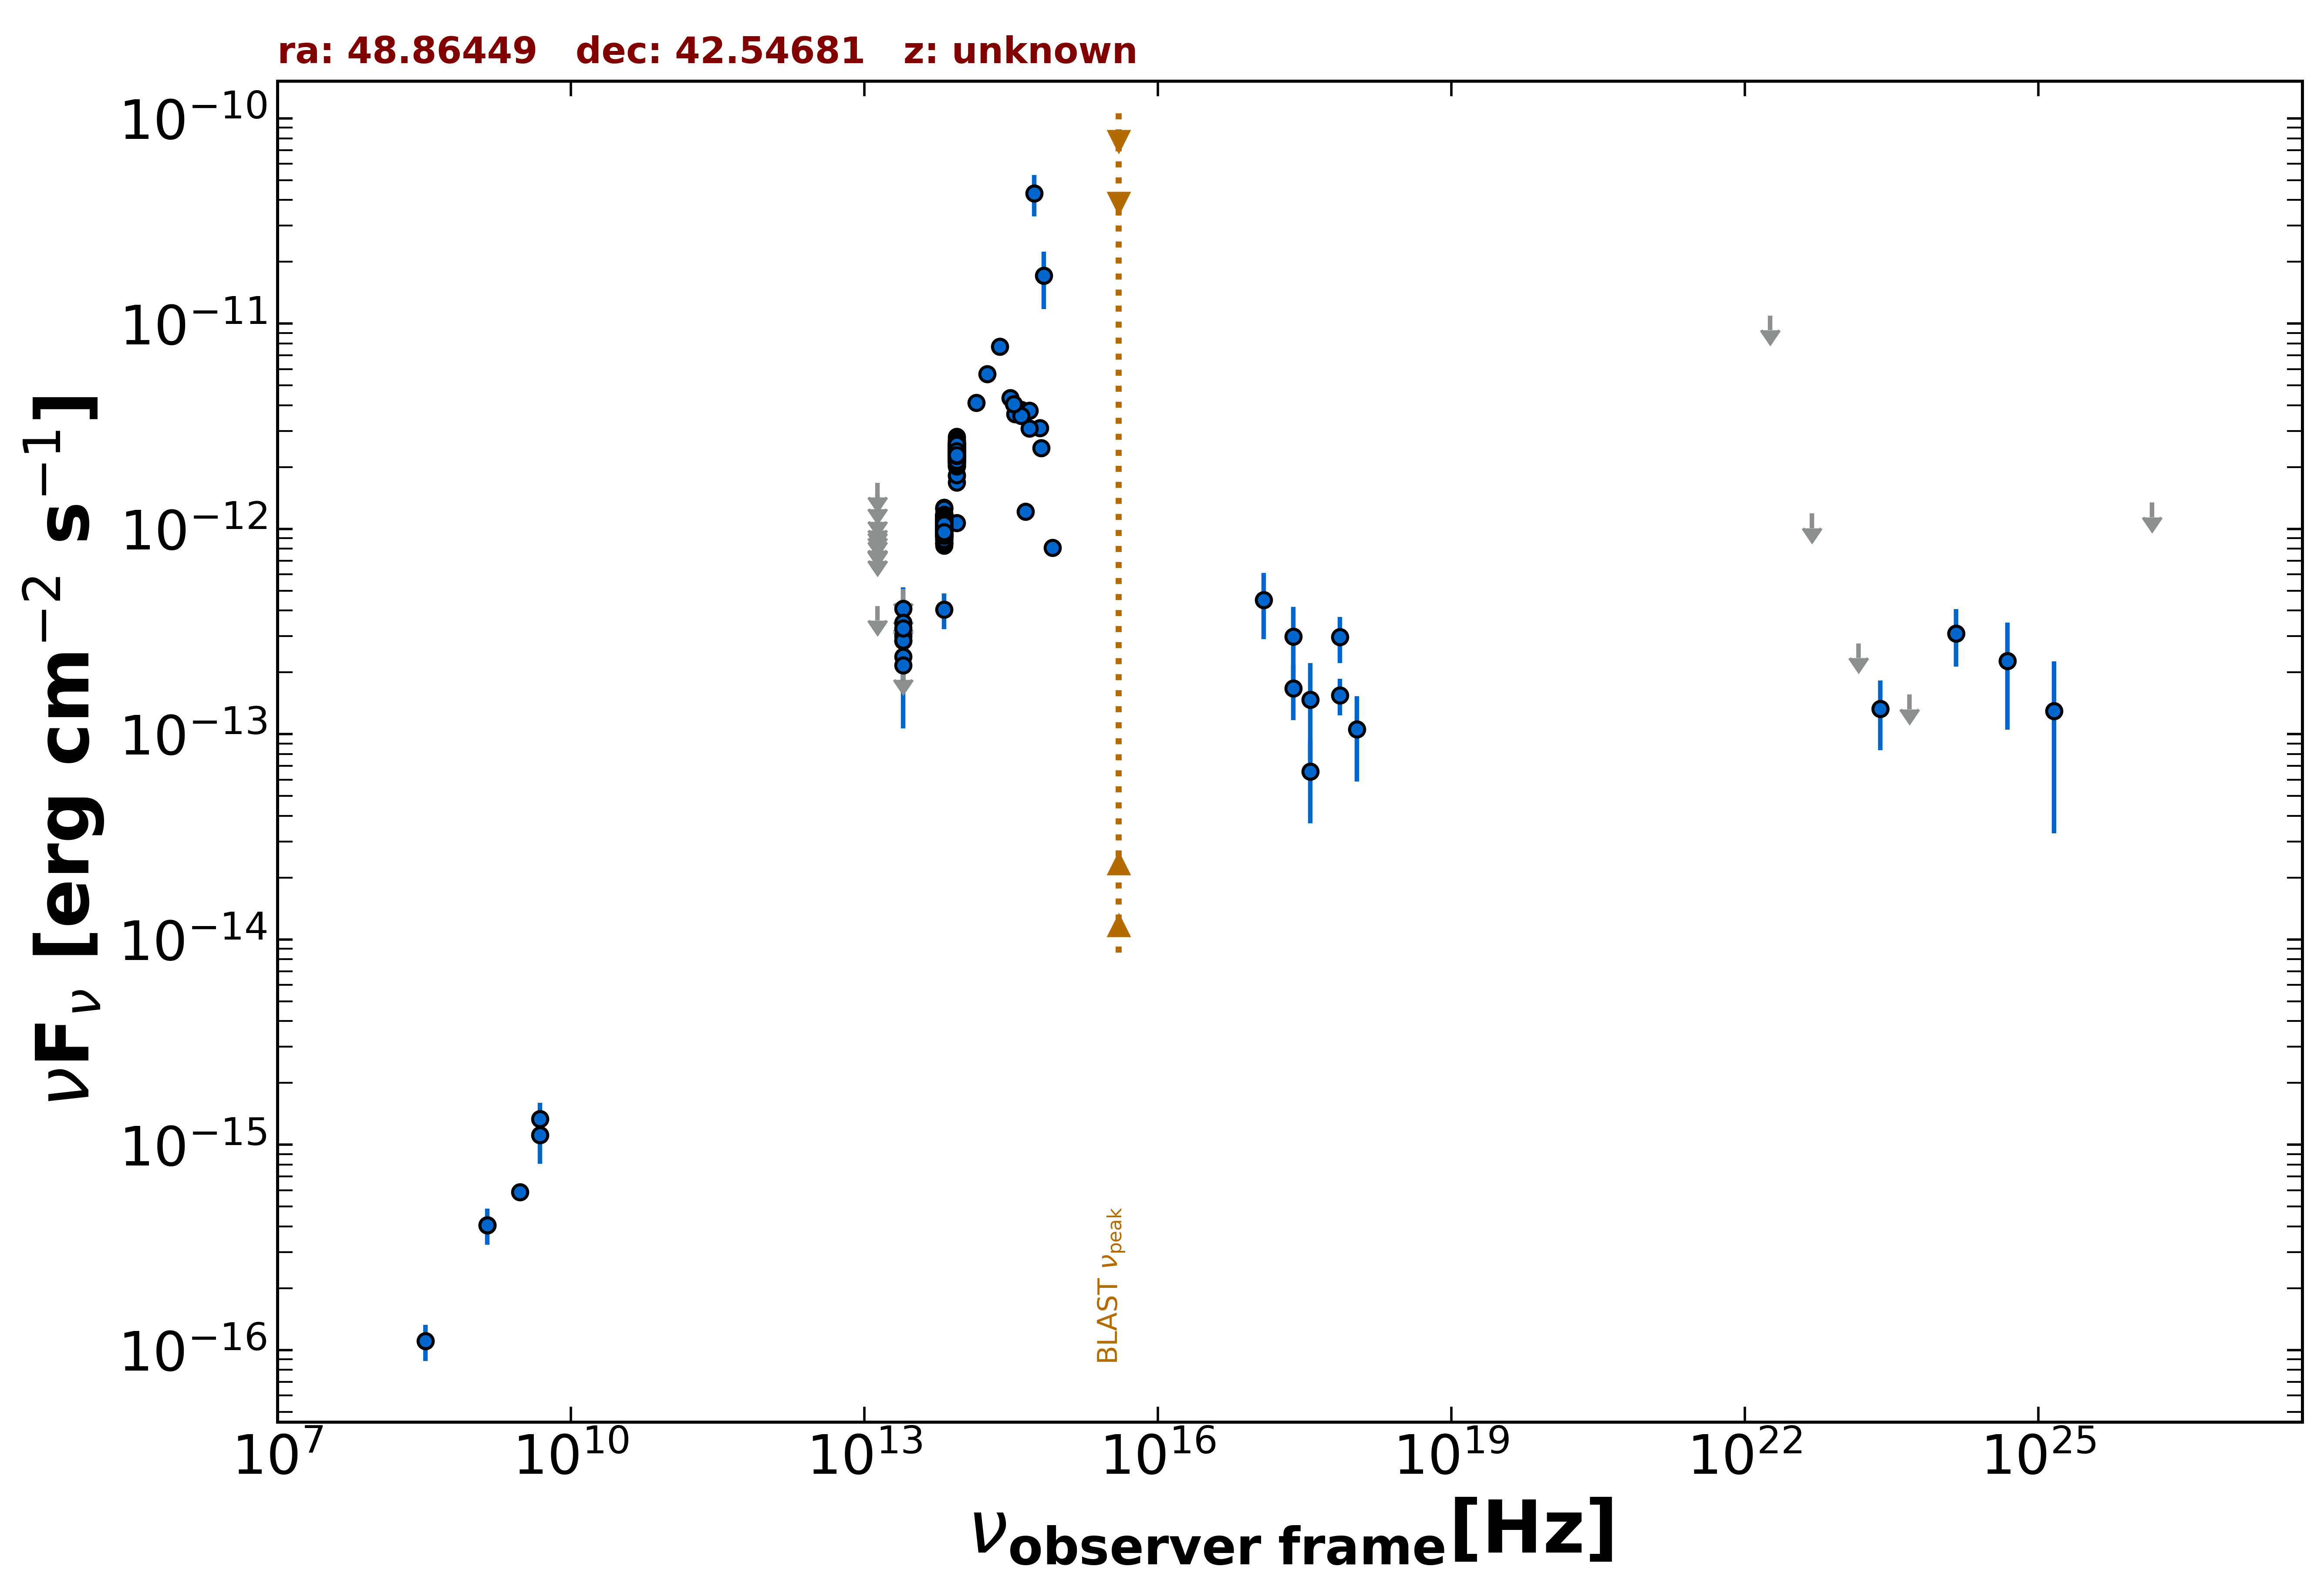

The file beside this chart, header and first rows:
freq., flux, err_flux, MJD_start, MJD_end, flag, catalog, reference
1.400e+09, 4.060e-16, 1.400e-17, 55000, 55000, , NVSS, Condon et al. 1998  AJ  115  1693
3.000e+09, 5.884e-16, 1.120e-17, 55000, 55000, , VLASSQL, Gordon et al. 2021  ApJS  255  30
2.418e+17, 1.672e-13, 5.020e-14, 58818, 58927, , 1OUSX, Giommi et al. in preparation
3.627e+17, 6.588e-14, 2.906e-14, 58818, 58927, , 1OUSX, Giommi et al. in preparation
7.253e+17, 1.550e-13, 3.150e-14, 58818, 58927, , 1OUSX, Giommi et al. in preparation
1.088e+18, 1.058e-13, 4.708e-14, 58818, 58927, , 1OUSX, Giommi et al. in preparation
1.389e+14, 4.117e-12, 2.465e-13, 55000, 55000, , 2MASS, Skrutskie et al. 2006  AJ  131  1163
1.804e+14, 5.678e-12, 4.240e-13, 55000, 55000, , 2MASS, Skrutskie et al. 2006  AJ  131  1163
2.427e+14, 7.718e-12, 4.270e-13, 55000, 55000, , 2MASS, Skrutskie et al. 2006  AJ  131  1163
8.817e+13, 2.466e-12, 4.500e-15, 55000, 55000, , UNWISE, Schlafly et al. 2019  ApJS  240  30
6.517e+13, 1.093e-12, 5.000e-15, 55000, 55000, , UNWISE, Schlafly et al. 2019  ApJS  240  30
8.817e+13, 2.428e-12, 5.150e-14, 55000, 55000, , WISE, Wright et al. 2010  AJ  140  1868
6.517e+13, 1.060e-12, 2.450e-14, 55000, 55000, , WISE, Wright et al. 2010  AJ  140  1868
2.498e+13, 2.392e-13, 3.695e-14, 55000, 55000, , WISE, Wright et al. 2010  AJ  140  1868
1.363e+13, 4.218e-13, 0.000e+00, 55000, 55000, UL, WISE, Wright et al. 2010  AJ  140  1868
8.817e+13, 2.430e-12, 5.800e-14, 57063, 57063, , NEOWISE, Mainzer et al. 2014  ApJ  792  30
6.517e+13, 9.715e-13, 4.370e-14, 57063, 57063, , NEOWISE, Mainzer et al. 2014  ApJ  792  30
8.817e+13, 2.362e-12, 7.400e-14, 57063, 57063, , NEOWISE, Mainzer et al. 2014  ApJ  792  30
6.517e+13, 9.832e-13, 4.365e-14, 57063, 57063, , NEOWISE, Mainzer et al. 2014  ApJ  792  30
8.817e+13, 2.338e-12, 5.400e-14, 57063, 57063, , NEOWISE, Mainzer et al. 2014  ApJ  792  30
6.517e+13, 1.001e-12, 4.630e-14, 57063, 57063, , NEOWISE, Mainzer et al. 2014  ApJ  792  30
8.817e+13, 2.208e-12, 5.500e-14, 57063, 57063, , NEOWISE, Mainzer et al. 2014  ApJ  792  30
6.517e+13, 9.978e-13, 6.330e-14, 57063, 57063, , NEOWISE, Mainzer et al. 2014  ApJ  792  30
8.817e+13, 2.310e-12, 5.750e-14, 57062, 57062, , NEOWISE, Mainzer et al. 2014  ApJ  792  30
6.517e+13, 9.987e-13, 4.890e-14, 57062, 57062, , NEOWISE, Mainzer et al. 2014  ApJ  792  30
8.817e+13, 2.325e-12, 5.350e-14, 57062, 57062, , NEOWISE, Mainzer et al. 2014  ApJ  792  30
6.517e+13, 1.038e-12, 5.260e-14, 57062, 57062, , NEOWISE, Mainzer et al. 2014  ApJ  792  30
8.817e+13, 2.510e-12, 6.450e-14, 57062, 57062, , NEOWISE, Mainzer et al. 2014  ApJ  792  30
6.517e+13, 9.653e-13, 4.460e-14, 57062, 57062, , NEOWISE, Mainzer et al. 2014  ApJ  792  30
8.817e+13, 2.466e-12, 5.700e-14, 57062, 57062, , NEOWISE, Mainzer et al. 2014  ApJ  792  30
6.517e+13, 8.763e-13, 5.490e-14, 57062, 57062, , NEOWISE, Mainzer et al. 2014  ApJ  792  30
8.817e+13, 2.382e-12, 5.300e-14, 57063, 57063, , NEOWISE, Mainzer et al. 2014  ApJ  792  30
6.517e+13, 1.035e-12, 4.960e-14, 57063, 57063, , NEOWISE, Mainzer et al. 2014  ApJ  792  30
8.817e+13, 2.312e-12, 5.750e-14, 57063, 57063, , NEOWISE, Mainzer et al. 2014  ApJ  792  30
6.517e+13, 1.071e-12, 5.550e-14, 57063, 57063, , NEOWISE, Mainzer et al. 2014  ApJ  792  30
8.817e+13, 2.390e-12, 6.850e-14, 57062, 57062, , NEOWISE, Mainzer et al. 2014  ApJ  792  30
6.517e+13, 1.036e-12, 6.485e-14, 57062, 57062, , NEOWISE, Mainzer et al. 2014  ApJ  792  30
8.817e+13, 2.404e-12, 5.550e-14, 57062, 57062, , NEOWISE, Mainzer et al. 2014  ApJ  792  30
6.517e+13, 1.014e-12, 4.840e-14, 57062, 57062, , NEOWISE, Mainzer et al. 2014  ApJ  792  30
8.817e+13, 2.684e-12, 8.150e-14, 57062, 57062, , NEOWISE, Mainzer et al. 2014  ApJ  792  30
6.517e+13, 9.653e-13, 4.735e-14, 57062, 57062, , NEOWISE, Mainzer et al. 2014  ApJ  792  30
8.817e+13, 2.604e-12, 7.900e-14, 57620, 57620, , NEOWISE, Mainzer et al. 2014  ApJ  792  30
6.517e+13, 9.635e-13, 5.685e-14, 57620, 57620, , NEOWISE, Mainzer et al. 2014  ApJ  792  30
8.817e+13, 2.395e-12, 5.950e-14, 57620, 57620, , NEOWISE, Mainzer et al. 2014  ApJ  792  30
6.517e+13, 1.040e-12, 4.980e-14, 57620, 57620, , NEOWISE, Mainzer et al. 2014  ApJ  792  30
8.817e+13, 2.334e-12, 6.450e-14, 57620, 57620, , NEOWISE, Mainzer et al. 2014  ApJ  792  30
6.517e+13, 1.072e-12, 4.950e-14, 57620, 57620, , NEOWISE, Mainzer et al. 2014  ApJ  792  30
8.817e+13, 2.317e-12, 6.650e-14, 57620, 57620, , NEOWISE, Mainzer et al. 2014  ApJ  792  30
6.517e+13, 1.134e-12, 4.900e-14, 57620, 57620, , NEOWISE, Mainzer et al. 2014  ApJ  792  30
8.817e+13, 2.388e-12, 6.150e-14, 57620, 57620, , NEOWISE, Mainzer et al. 2014  ApJ  792  30
6.517e+13, 1.070e-12, 4.750e-14, 57620, 57620, , NEOWISE, Mainzer et al. 2014  ApJ  792  30
8.817e+13, 2.538e-12, 6.550e-14, 57620, 57620, , NEOWISE, Mainzer et al. 2014  ApJ  792  30
6.517e+13, 9.978e-13, 4.790e-14, 57620, 57620, , NEOWISE, Mainzer et al. 2014  ApJ  792  30
8.817e+13, 2.397e-12, 6.200e-14, 57620, 57620, , NEOWISE, Mainzer et al. 2014  ApJ  792  30
6.517e+13, 9.617e-13, 6.490e-14, 57620, 57620, , NEOWISE, Mainzer et al. 2014  ApJ  792  30
8.817e+13, 2.338e-12, 5.800e-14, 57986, 57986, , NEOWISE, Mainzer et al. 2014  ApJ  792  30
6.517e+13, 1.066e-12, 5.350e-14, 57986, 57986, , NEOWISE, Mainzer et al. 2014  ApJ  792  30
8.817e+13, 2.531e-12, 7.900e-14, 57987, 57987, , NEOWISE, Mainzer et al. 2014  ApJ  792  30
6.517e+13, 1.074e-12, 4.750e-14, 57987, 57987, , NEOWISE, Mainzer et al. 2014  ApJ  792  30
8.817e+13, 2.295e-12, 5.700e-14, 57987, 57987, , NEOWISE, Mainzer et al. 2014  ApJ  792  30
... 547 more rows
